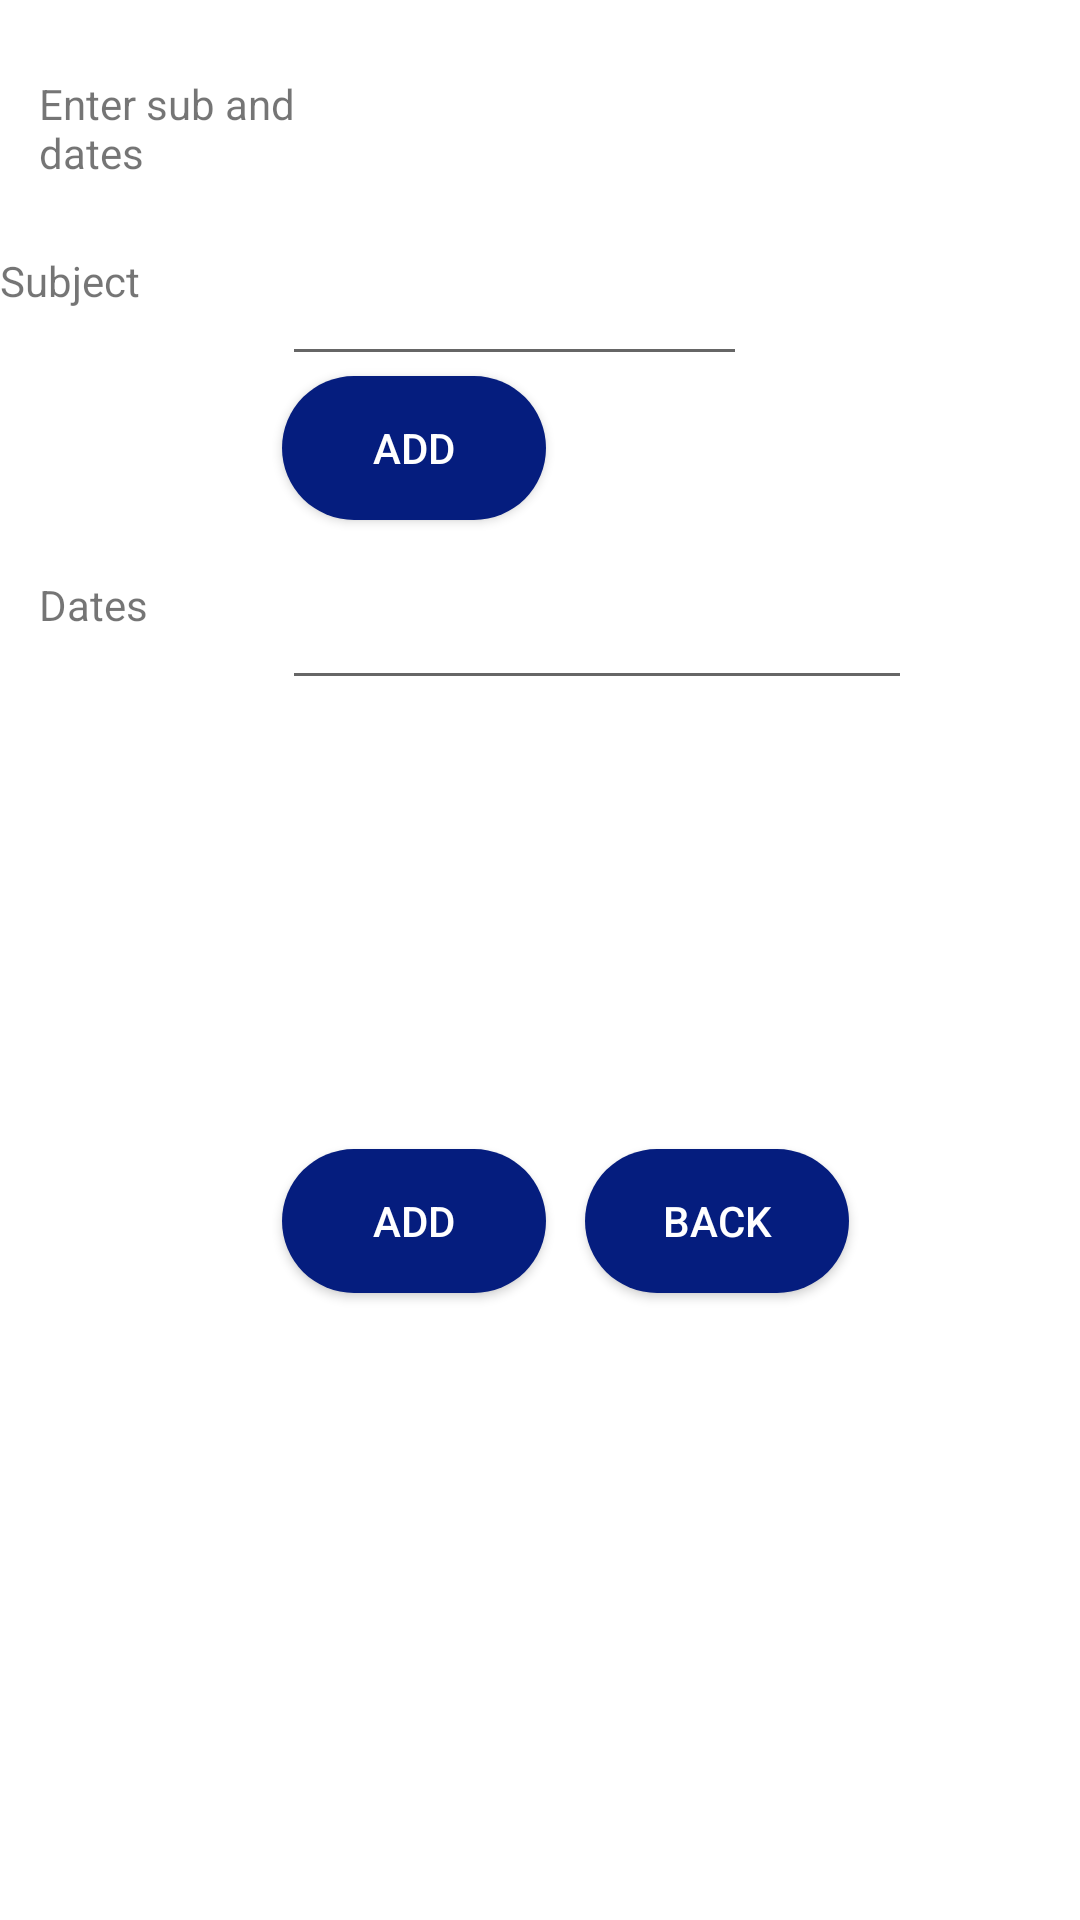

Write the Android layout XML for this screen, with the resource values it uses.
<!-- AndroidManifest.xml: application theme AppTheme -->
<!-- res/layout/activity_exsubdates.xml -->
<?xml version="1.0" encoding="utf-8"?>
<RelativeLayout xmlns:android="http://schemas.android.com/apk/res/android"
xmlns:app="http://schemas.android.com/apk/res-auto"
xmlns:tools="http://schemas.android.com/tools"
android:layout_width="match_parent"
android:layout_height="match_parent"
    android:background="@color/colorVioletred"
tools:context=".Exsubdates">

    <TextView
        android:id="@+id/tvsd"
        android:layout_width="104dp"
        android:layout_height="wrap_content"
        android:layout_alignParentTop="true"
        android:layout_alignStart="@+id/tvdates"
        android:layout_marginTop="25dp"
        android:text="Enter sub and dates" />

    <TextView
        android:id="@+id/tvsub"
        android:layout_width="104dp"
        android:layout_height="wrap_content"
        android:layout_alignTop="@+id/etsub"
        android:layout_toStartOf="@+id/etsub"
        android:text="Subject" />

    <EditText
        android:id="@+id/etsub"
        android:layout_width="155dp"
        android:layout_height="wrap_content"
        android:layout_alignParentTop="true"
        android:layout_alignStart="@+id/etdates"
        android:layout_marginTop="84dp"
        android:ems="10"
        android:inputType="text" />

    <TextView
        android:id="@+id/tvdates"
        android:layout_width="65dp"
        android:layout_height="38dp"
        android:layout_alignParentStart="true"
        android:layout_alignTop="@+id/etdates"
        android:layout_marginStart="13dp"
        android:text="Dates" />

    <EditText
        android:id="@+id/etdates"
        android:layout_width="wrap_content"
        android:layout_height="wrap_content"
        android:layout_alignParentEnd="true"
        android:layout_alignParentTop="true"
        android:layout_marginEnd="56dp"
        android:layout_marginTop="192dp"
        android:ems="10"
        android:drawableLeft="@drawable/ic_action_date"
        android:inputType="date" />

    <Button
        android:id="@+id/btndates"
        android:layout_width="wrap_content"
        android:layout_height="wrap_content"
        android:layout_alignParentBottom="true"
        android:layout_marginBottom="209dp"
        android:layout_toEndOf="@+id/tvsub"
        android:background="@drawable/rounded_button"
        android:text="Add" />

    <Button
        android:id="@+id/btnsub"
        android:layout_width="wrap_content"
        android:layout_height="wrap_content"
        android:layout_below="@+id/etsub"
        android:layout_toEndOf="@+id/tvsub"
        android:background="@drawable/rounded_button"

        android:text="Add" />

    <Button
        android:id="@+id/btnbckex"
        android:layout_width="wrap_content"
        android:layout_height="wrap_content"
        android:layout_alignParentEnd="true"
        android:layout_alignTop="@+id/btndates"
        android:background="@drawable/rounded_button"
        android:layout_marginEnd="77dp"
        android:text="back" />


</RelativeLayout>
<!-- resources referenced by this layout -->
<resources>
  <color name="colorVioletred">#ffffff</color>
  <!-- drawable rounded_button (drawable) -->
  <?xml version="1.0" encoding="utf-8"?>
  <shape xmlns:android="http://schemas.android.com/apk/res/android"
      android:shape="rectangle">
      <solid android:color="@color/buttonColor"></solid>
      <corners android:radius="150dp"/>
  
  </shape>
  <style name="AppTheme" parent="Theme.AppCompat.Light.DarkActionBar">
          
          <item name="colorPrimary">#06088b</item>
          <item name="colorPrimaryDark">#082eb9</item>
          <item name="colorAccent">#0413a1</item>
          <item name="colorButtonNormal">@color/buttonColor</item>
          <item name="android:textAppearanceButton">@style/TextAppearance.AppCompat.Button.Custom</item>
      </style>
  <color name="buttonColor">#051d7e</color>
  <style name="TextAppearance.AppCompat.Button.Custom">
          <item name="android:textColor">@color/mycustomcolor</item>
      </style>
  <color name="mycustomcolor">#ffffff</color>
</resources>
